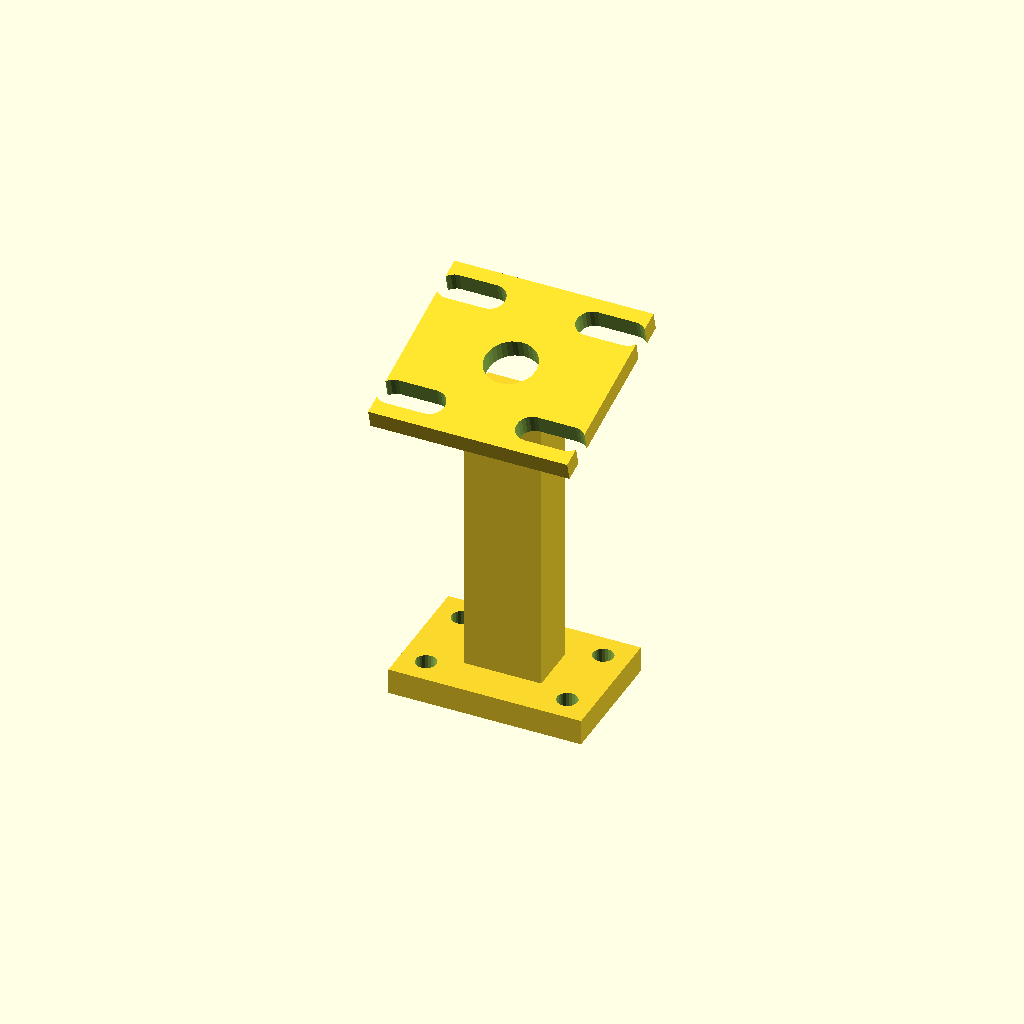
Cell 1: rendered with the file's own defaults.
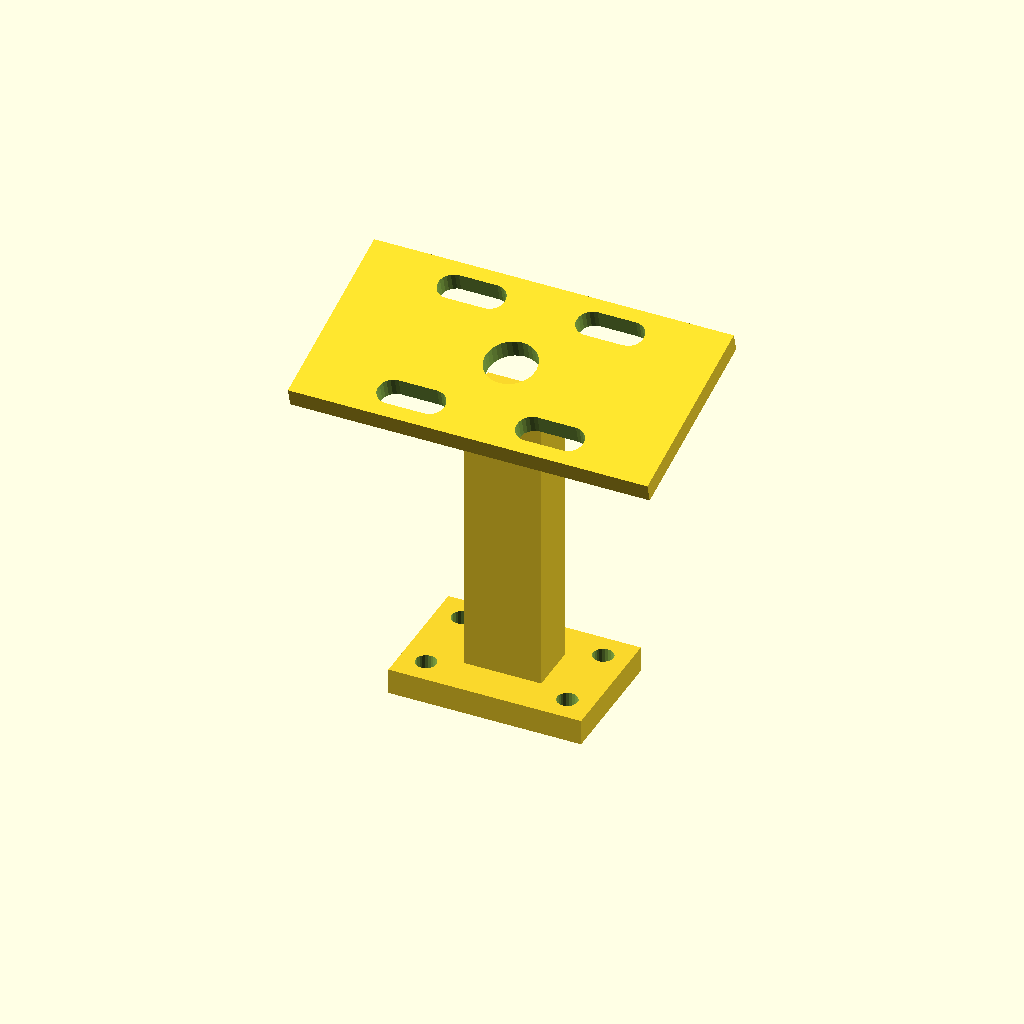
Cell 2: the same model with cam_board_x = 50.
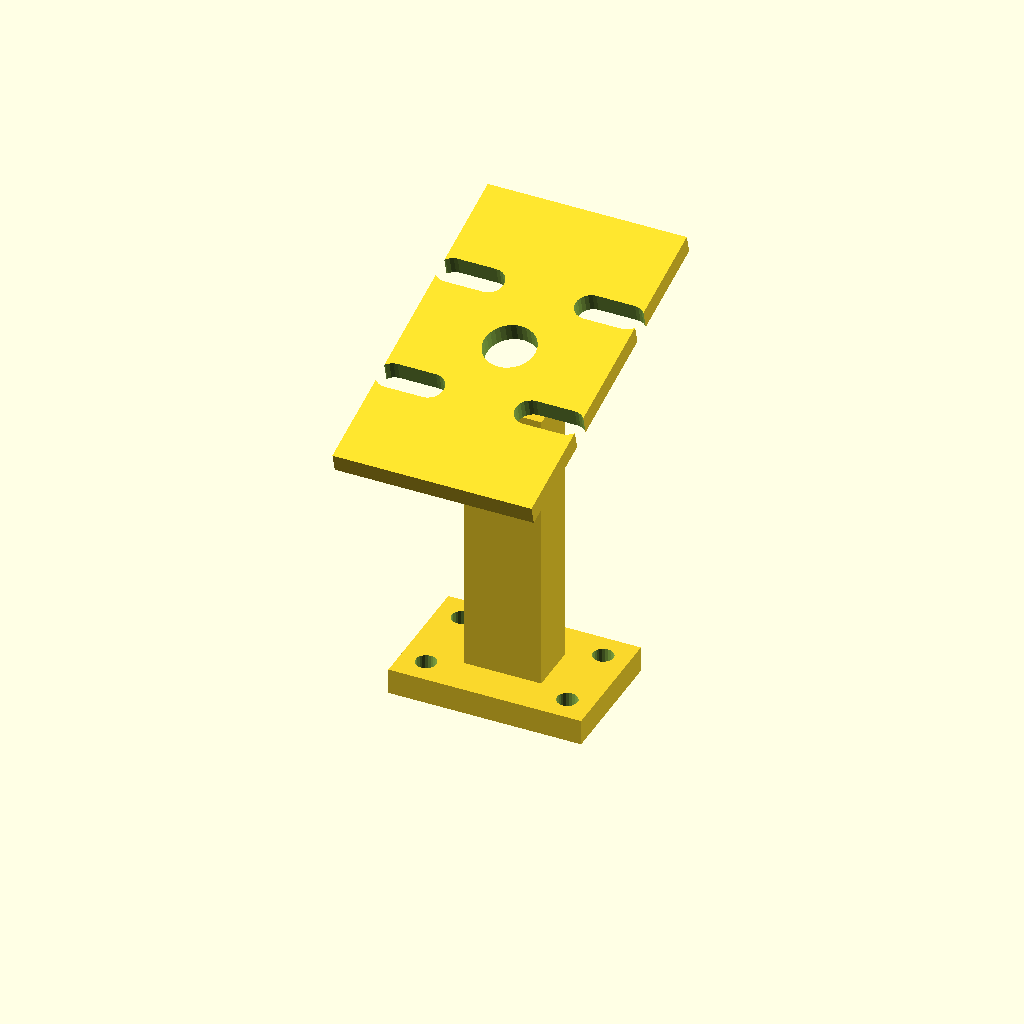
Cell 3 — cam_board_y set to 47.724, the other parameters unchanged.
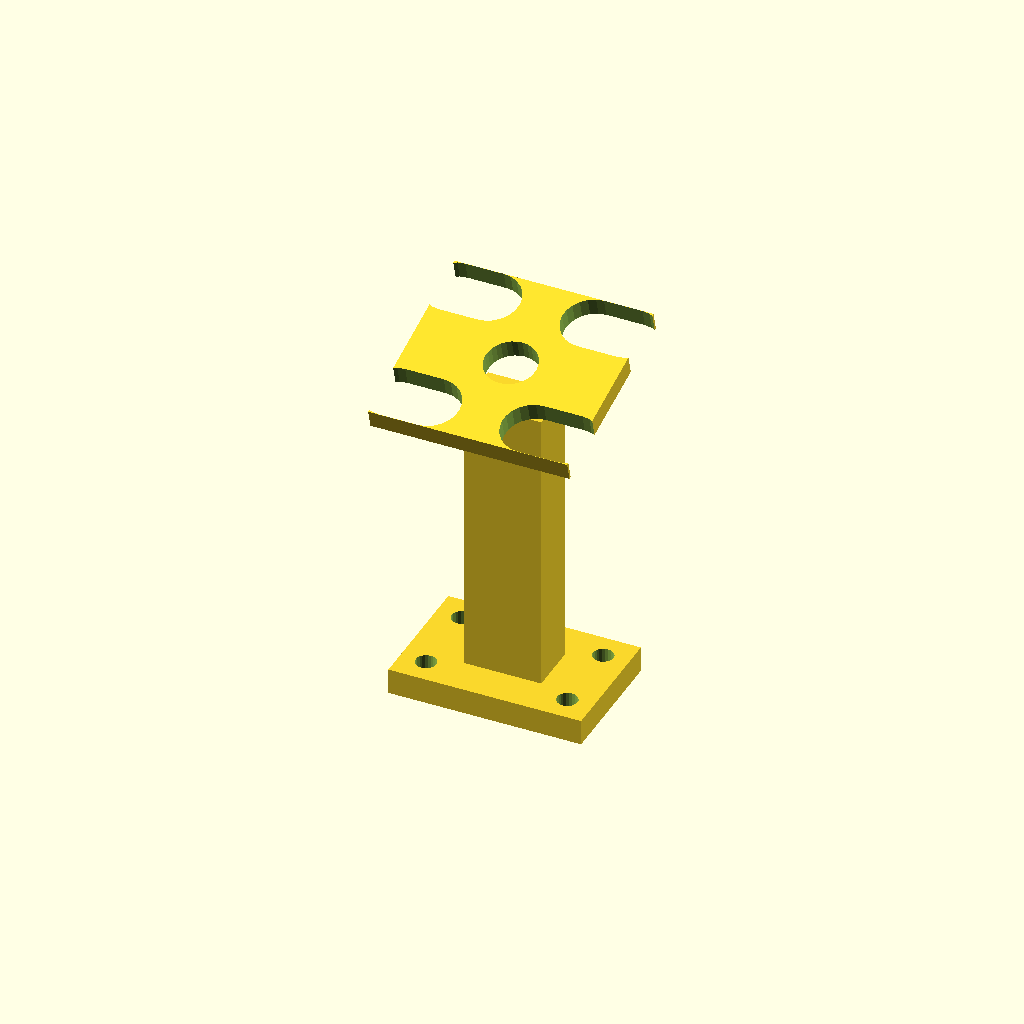
Cell 4: the same model with cam_slot_width = 9.
All cells are drawn from one camera (rotation 55°, 0°, 25°, orthographic, colour scheme Cornfield), so only the parameter changes between them.
OpenSCAD source file mounts/camera_mount.scad:
/*
 * Camera mount for Raspberry Pi Camera Module 3, for the NITROUS chassis
 * (models/Print-01_DKS-Pro_DukeDoks_Main-body_One-piece-Body).
 *
 * The original NITROUS model has no camera bracket at all -- the author
 * built it as a manual RC car with a custom ESP32 board, no camera. This
 * is a fresh design, not adapted from any external source.
 *
 * Camera board dimensions and hole pattern are read directly from the
 * official Raspberry Pi mechanical drawing (see doc comment below), not
 * guessed. Because reading exact hole-to-hole pitch off a technical PDF
 * without the physical board in hand carries some risk of a small error,
 * this design uses SLOTS instead of tight-fit holes for the camera board
 * mounting screws -- a few mm of horizontal slack means a misread pitch of
 * 1-2mm won't make the part useless, whereas a precise round hole would.
 *
 * Source of dimensions: official Raspberry Pi Camera Module 3 Standard
 * mechanical drawing, https://datasheets.raspberrypi.com/camera/camera-module-3-standard-mechanical-drawing.pdf
 * Board envelope: 25 x 23.862mm. Mounting holes: 4x diameter 2.2mm on
 * ~21.6mm x ~20.8mm pitch (read off the drawing; verify against your
 * physical unit before drilling any TIGHT-fit hole pattern -- the slots
 * below are deliberately oversized for this reason).
 *
 * STATUS: NOT COMPILED. No OpenSCAD installation was available in this
 * environment (chocolatey install failed on a permissions/lock error, and
 * installing software system-wide without confirmation felt like the
 * wrong call for a throwaway CAD check). Written carefully with only
 * basic primitives (cube/cylinder/translate/rotate/difference/union) that
 * are unlikely to have syntax errors, but treat this as a first draft:
 * OPEN IT IN OPENSCAD AND VISUALLY CHECK BEFORE SLICING/PRINTING.
 * See roadmap issue #3.
 */

// ---- Parameters (all mm) ----

// Camera board (official RPi Camera Module 3 drawing)
cam_board_x = 25;
cam_board_y = 23.862;
cam_board_thickness = 1.5;     // PCB thickness, approximate
cam_hole_dia = 2.2;            // mounting hole diameter on the board
cam_slot_width = 4.5;          // oversized slot width for tolerance
cam_slot_length = 6;           // slot length (horizontal play)
cam_hole_pitch_x = 21.6;       // approx horizontal hole-to-hole spacing
cam_hole_pitch_y = 20.8;       // approx vertical hole-to-hole spacing
cam_lens_hole_dia = 8;         // clearance hole behind the lens (>5.75mm pad)

// Mounting post (attaches to the chassis top, e.g. near
// Print-10_Central-Axis or Print-11_Bridge -- the tallest existing part
// is 61mm, this post is deliberately independent of that so it can be
// glued/screwed wherever the assembled chassis has clearance)
post_height = 45;
post_width = 12;
post_depth = 8;

// Base plate that sits on the chassis and gets screwed/glued down
base_x = 30;
base_y = 20;
base_thickness = 4;
base_screw_hole_dia = 3.2;     // for M3 self-tapping screws into the chassis
base_screw_inset = 4;          // distance of screw holes from base edge

// Camera head plate, tilted down toward the track
head_tilt_deg = 15;            // downward tilt so the camera looks at the
                                // track ahead, not the horizon -- adjust
                                // once the camera is actually mounted and
                                // the perspective calibration (tools/
                                // calibrate_camera.py) shows what's needed
head_plate_thickness = 3;

module base_plate() {
    difference() {
        cube([base_x, base_y, base_thickness]);
        for (x = [base_screw_inset, base_x - base_screw_inset])
            for (y = [base_screw_inset, base_y - base_screw_inset])
                translate([x, y, -1])
                    cylinder(h = base_thickness + 2, d = base_screw_hole_dia, $fn = 24);
    }
}

module post() {
    translate([(base_x - post_width) / 2, (base_y - post_depth) / 2, base_thickness])
        cube([post_width, post_depth, post_height]);
}

module camera_head_plate() {
    difference() {
        cube([cam_board_x + 6, cam_board_y + 6, head_plate_thickness]);

        // Lens clearance hole, centered
        translate([(cam_board_x + 6) / 2, (cam_board_y + 6) / 2, -1])
            cylinder(h = head_plate_thickness + 2, d = cam_lens_hole_dia, $fn = 32);

        // Mounting slots (oversized on purpose, see header comment)
        for (dx = [-cam_hole_pitch_x / 2, cam_hole_pitch_x / 2])
            for (dy = [-cam_hole_pitch_y / 2, cam_hole_pitch_y / 2])
                translate([(cam_board_x + 6) / 2 + dx, (cam_board_y + 6) / 2 + dy, -1])
                    hull() {
                        translate([-cam_slot_length / 2, 0, 0])
                            cylinder(h = head_plate_thickness + 2, d = cam_slot_width, $fn = 24);
                        translate([cam_slot_length / 2, 0, 0])
                            cylinder(h = head_plate_thickness + 2, d = cam_slot_width, $fn = 24);
                    }
    }
}

module camera_mount_assembly() {
    base_plate();
    post();

    // Camera head plate sits on top of the post, tilted down toward the
    // track. Rotated around the X axis so the front edge (toward the
    // track) dips down by head_tilt_deg.
    translate([(base_x - (cam_board_x + 6)) / 2, (base_y - (cam_board_y + 6)) / 2,
               base_thickness + post_height])
        rotate([head_tilt_deg, 0, 0])
            camera_head_plate();
}

camera_mount_assembly();
Parameter table extracted from the source (name, type, default, range or options):
cam_board_x: number, default 25
cam_board_y: number, default 23.862
cam_board_thickness: number, default 1.5
cam_hole_dia: number, default 2.2
cam_slot_width: number, default 4.5
cam_slot_length: number, default 6
cam_hole_pitch_x: number, default 21.6
cam_hole_pitch_y: number, default 20.8
cam_lens_hole_dia: number, default 8
post_height: number, default 45
post_width: number, default 12
post_depth: number, default 8
base_x: number, default 30
base_y: number, default 20
base_thickness: number, default 4
base_screw_hole_dia: number, default 3.2
base_screw_inset: number, default 4
head_tilt_deg: number, default 15
head_plate_thickness: number, default 3
